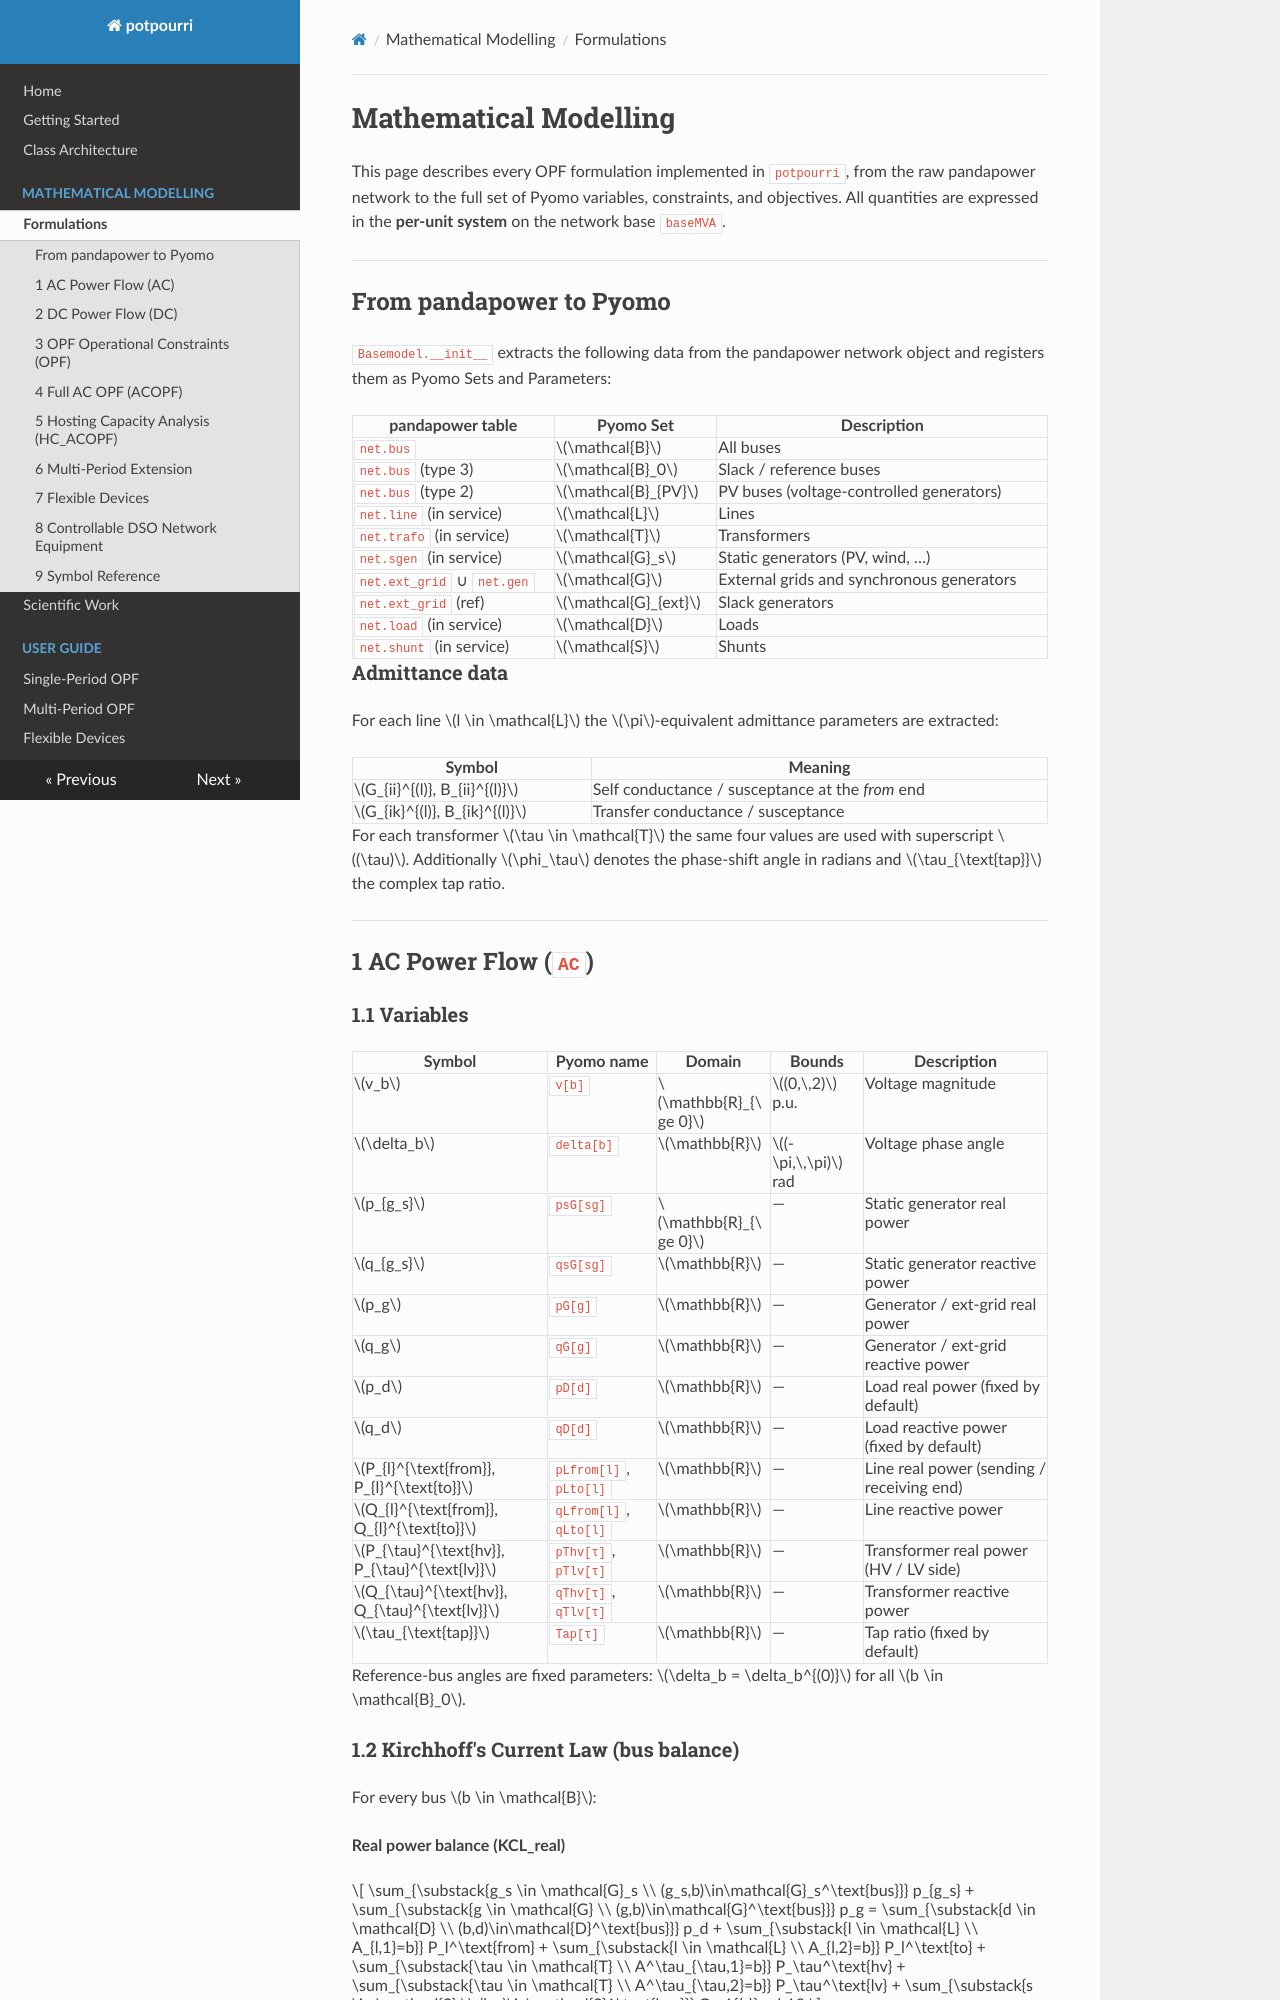

repository: RWTH-IAEW/opf-potpourri · page: mathematical-modelling/index.html · generator: mkdocs

# Mathematical Modelling

This page describes every OPF formulation implemented in `potpourri`, from the raw pandapower network to the full set of Pyomo variables, constraints, and objectives.  All quantities are expressed in the **per-unit system** on the network base `baseMVA`.

---

## From pandapower to Pyomo

`Basemodel.__init__` extracts the following data from the pandapower network object and registers them as Pyomo Sets and Parameters:

| pandapower table | Pyomo Set | Description |
|---|---|---|
| `net.bus` | $\mathcal{B}$ | All buses |
| `net.bus` (type 3) | $\mathcal{B}_0$ | Slack / reference buses |
| `net.bus` (type 2) | $\mathcal{B}_{PV}$ | PV buses (voltage-controlled generators) |
| `net.line` (in service) | $\mathcal{L}$ | Lines |
| `net.trafo` (in service) | $\mathcal{T}$ | Transformers |
| `net.sgen` (in service) | $\mathcal{G}_s$ | Static generators (PV, wind, …) |
| `net.ext_grid` ∪ `net.gen` | $\mathcal{G}$ | External grids and synchronous generators |
| `net.ext_grid` (ref) | $\mathcal{G}_{ext}$ | Slack generators |
| `net.load` (in service) | $\mathcal{D}$ | Loads |
| `net.shunt` (in service) | $\mathcal{S}$ | Shunts |

### Admittance data

For each line $l \in \mathcal{L}$ the $\pi$-equivalent admittance parameters are extracted:

| Symbol | Meaning |
|---|---|
| $G_{ii}^{(l)}, B_{ii}^{(l)}$ | Self conductance / susceptance at the *from* end |
| $G_{ik}^{(l)}, B_{ik}^{(l)}$ | Transfer conductance / susceptance |

For each transformer $\tau \in \mathcal{T}$ the same four values are used with superscript $(\tau)$.  Additionally $\phi_\tau$ denotes the phase-shift angle in radians and $\tau_{\text{tap}}$ the complex tap ratio.

---

## 1  AC Power Flow (`AC`)

### 1.1  Variables

| Symbol | Pyomo name | Domain | Bounds | Description |
|---|---|---|---|---|
| $v_b$ | `v[b]` | $\mathbb{R}_{\ge 0}$ | $(0,\,2)$ p.u. | Voltage magnitude |
| $\delta_b$ | `delta[b]` | $\mathbb{R}$ | $(-\pi,\,\pi)$ rad | Voltage phase angle |
| $p_{g_s}$ | `psG[sg]` | $\mathbb{R}_{\ge 0}$ | — | Static generator real power |
| $q_{g_s}$ | `qsG[sg]` | $\mathbb{R}$ | — | Static generator reactive power |
| $p_g$ | `pG[g]` | $\mathbb{R}$ | — | Generator / ext-grid real power |
| $q_g$ | `qG[g]` | $\mathbb{R}$ | — | Generator / ext-grid reactive power |
| $p_d$ | `pD[d]` | $\mathbb{R}$ | — | Load real power (fixed by default) |
| $q_d$ | `qD[d]` | $\mathbb{R}$ | — | Load reactive power (fixed by default) |
| $P_{l}^{\text{from}}, P_{l}^{\text{to}}$ | `pLfrom[l]`, `pLto[l]` | $\mathbb{R}$ | — | Line real power (sending / receiving end) |
| $Q_{l}^{\text{from}}, Q_{l}^{\text{to}}$ | `qLfrom[l]`, `qLto[l]` | $\mathbb{R}$ | — | Line reactive power |
| $P_{\tau}^{\text{hv}}, P_{\tau}^{\text{lv}}$ | `pThv[τ]`, `pTlv[τ]` | $\mathbb{R}$ | — | Transformer real power (HV / LV side) |
| $Q_{\tau}^{\text{hv}}, Q_{\tau}^{\text{lv}}$ | `qThv[τ]`, `qTlv[τ]` | $\mathbb{R}$ | — | Transformer reactive power |
| $\tau_{\text{tap}}$ | `Tap[τ]` | $\mathbb{R}$ | — | Tap ratio (fixed by default) |

Reference-bus angles are fixed parameters: $\delta_b = \delta_b^{(0)}$ for all $b \in \mathcal{B}_0$.
